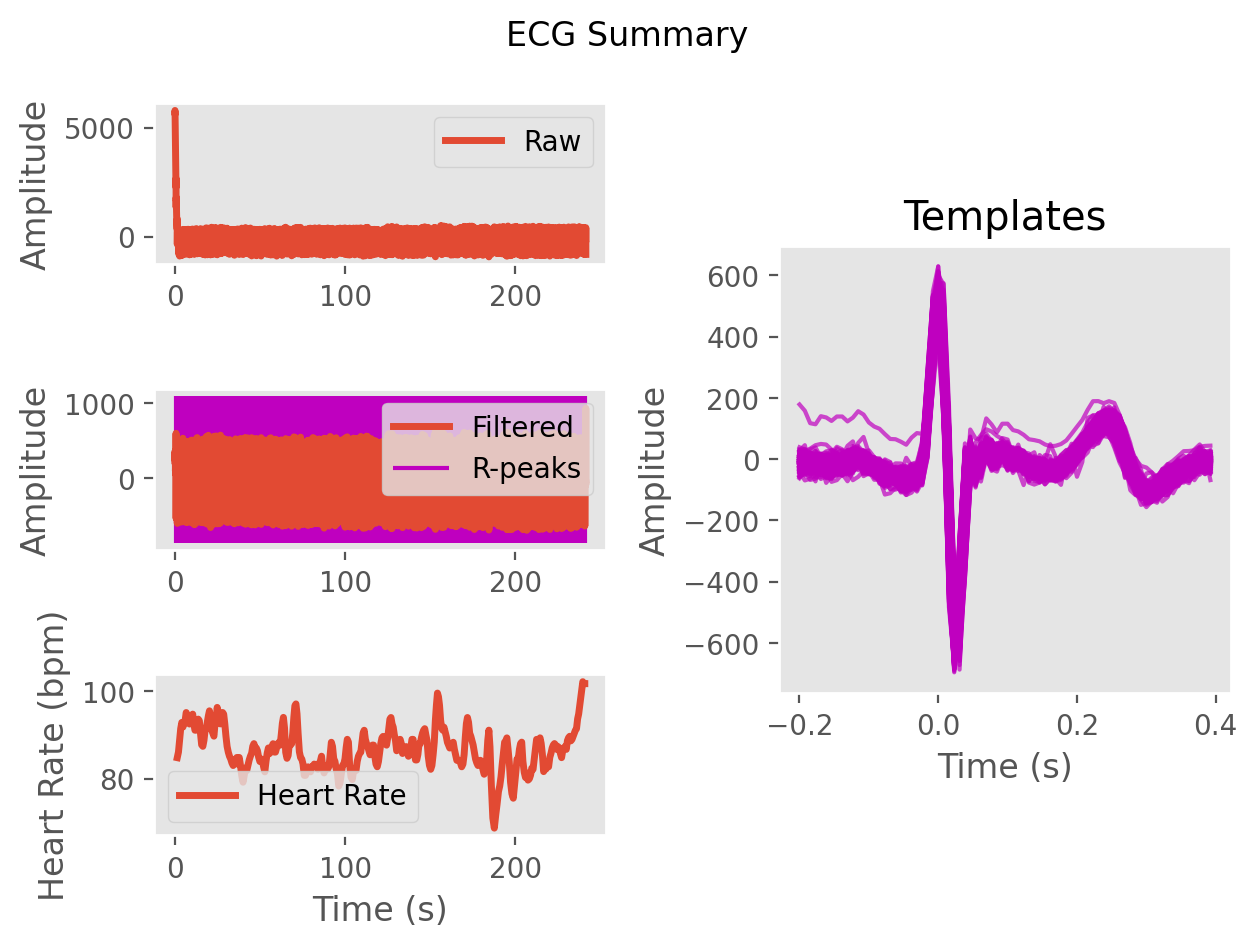

Values plotted in this chart, from the file beside it:
ECG, 272.7055403352523, 341.75118856104484, 351.1677011509028, 345.191416663528, 345.25377936775385, 331.3519546215657, 316.93108161664617, 304.92314822626275, 283.18716296851034, 262.0939914325713, 250.15162790467366, 246.12921528357828, 241.03085024808507, 231.56937317261304, 239.33888831096817, 250.45572760590187, 222.14218941079469, 190.3234819800557, 211.40901490453427, 250.82131948731035, 266.62153015147044, 277.0019778117486, 294.8451744042337
Time (s), 0.0, 0.007692, 0.01538, 0.02308, 0.03077, 0.03846, 0.04615, 0.05385, 0.06154, 0.06923, 0.07692, 0.08462, 0.09231, 0.1, 0.1077, 0.1154, 0.1231, 0.1308, 0.1385, 0.1462, 0.1538, 0.1615, 0.1692
Rpeaks, 82, 174, 266, 354, 438, 522, 606, 693, 775, 857, 939, 1023, 1107, 1192, 1273, 1355, 1439, 1526, 1612, 1696, 1778, 1862, 1947
IBI Series, 740, 638, 658, 662, 690, 652, 633, 644, 639, 628, 605, 633, 627, 629, 624, 636, 644, 639, 635, 652, 655, 656, 649
Heart Rate, 97, 97, 96, 95, 95, 95, 95, 97, 97, 97, 97, 97, 97, 96, 95, 95, 95, 95, 94, 94, 96, 96, 98
